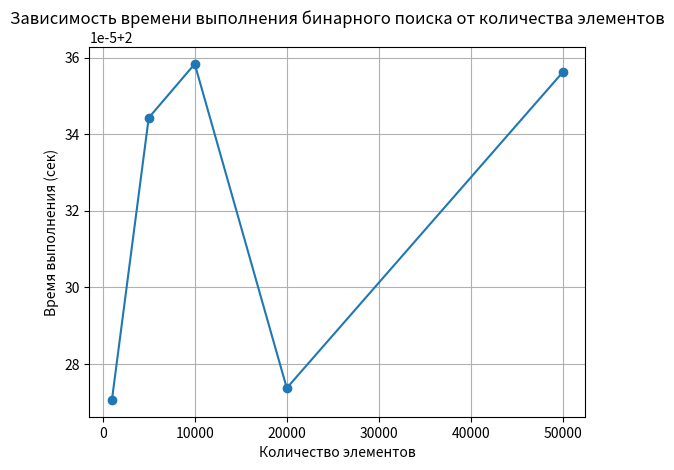

This figure's Python source:
import time
import random
import matplotlib.pyplot as plt

def binary_search(arr, target):
    # Бинарный поиск в отсортированном массиве arr.
    # Возвращает индекс элемента, если он найден, иначе возвращает -1.
    left = 0
    right = len(arr) - 1
    while left <= right:
        mid = (left + right) // 2
        if arr[mid] == target:
            return mid
        elif arr[mid] < target:
            left = mid + 1
        else:
            right = mid - 1
    return -1

def test_binary_search(arr, target):
    # Функция для тестирования производительности бинарного поиска.
    # Принимает отсортированный массив и цель поиска,
    # выполняет бинарный поиск цели в массиве
    # и возвращает затраченное на это время.
    
    start_time = time.time()
    # Тайм слип по неизвестной мне причине помогает отобразить время работы, без него будет 0.0
    time.sleep(2)
    result = binary_search(arr, target)
    end_time = time.time()
    print("Массив размером", len(arr), "за время: ", end_time - start_time)
    return end_time - start_time

# Определенная цель поиска
target = 1
# Создание массивов и тестирование производительности для разных размеров массивов
sizes = [1000, 5000, 10000, 20000, 50000]
times = []

for size in sizes:
    data = sorted(random.sample(range(size * 10), size))
    time_taken = test_binary_search(data, target)
    times.append(time_taken)
# Построение графика

plt.plot(sizes, times, marker='o')
plt.title('Зависимость времени выполнения бинарного поиска от количества элементов')
plt.xlabel('Количество элементов')
plt.ylabel('Время выполнения (сек)')
plt.grid(True)
plt.show()
